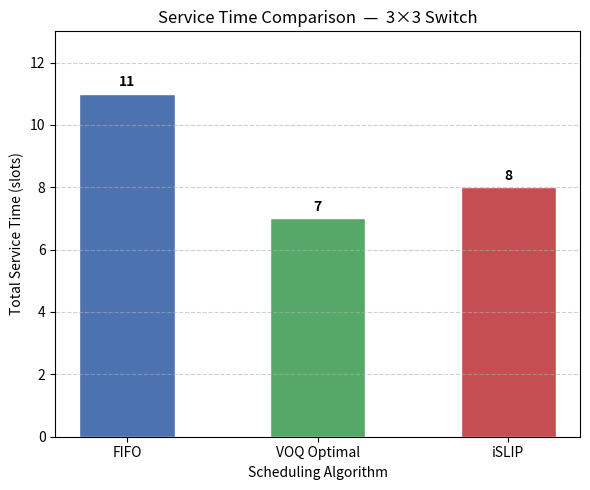

The matplotlib source for this figure:
"""
plot_service_time.py
--------------------
Graph 1 (Assignment Part 4): Bar chart comparing the total service time
(time slots to drain the switch) for FIFO, VOQ Optimal, and iSLIP.

Update the `service_times` dict below after running the simulation.
"""

import matplotlib.pyplot as plt

# coded manually the values from main.cpp
service_times = {
    "FIFO":         11,
    "VOQ Optimal":   7,
    "iSLIP":         8,
}

labels = list(service_times.keys())
values = list(service_times.values())
colors = ["#4C72B0", "#55A868", "#C44E52"]

fig, ax = plt.subplots(figsize=(6, 5))
bars = ax.bar(labels, values, color=colors, width=0.5, edgecolor="white")

for bar, val in zip(bars, values):
    ax.text(bar.get_x() + bar.get_width() / 2,
            val + 0.15, str(val),
            ha="center", va="bottom", fontweight="bold")

ax.set_xlabel("Scheduling Algorithm")
ax.set_ylabel("Total Service Time (slots)")
ax.set_title("Service Time Comparison  —  3×3 Switch")
ax.set_ylim(0, max(values) + 2)
ax.grid(axis="y", linestyle="--", alpha=0.6)

plt.tight_layout()
plt.savefig("service_time_plot.png", dpi=150)
plt.show()
print("Saved: service_time_plot.png")
